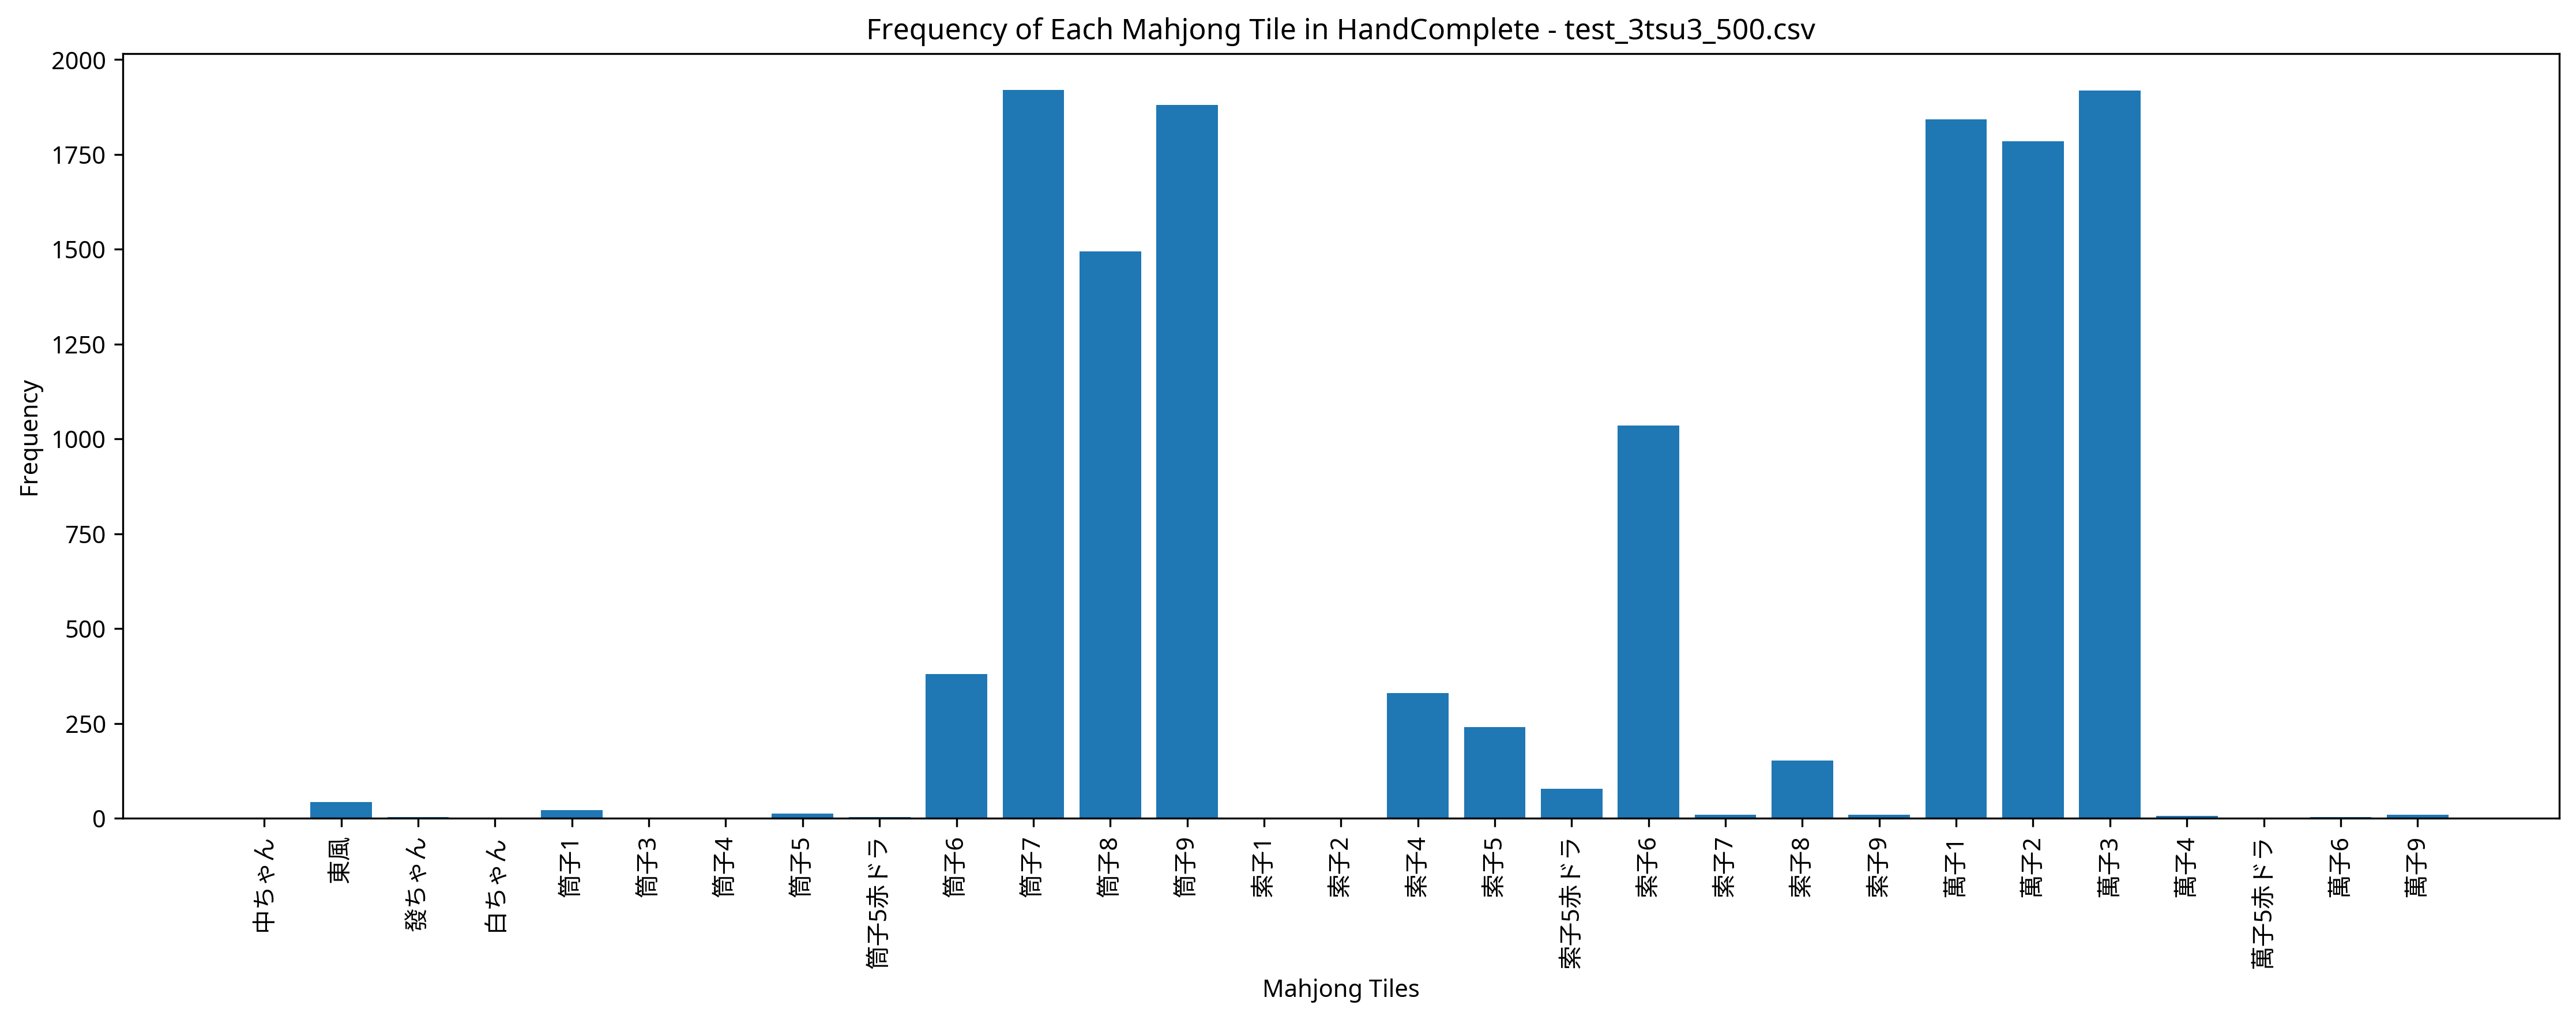

Data behind this chart, as committed beside it:
Episode, Seat, Score, Turn, Yaku, MZ_Score, TEZ_Score, TAZ_Score, Tenpai, HandComplete, AgariRate
1, South, 0, 109, , 0, 0, 0, 0, 萬子1 萬子1 萬子1 萬子2 萬子2 萬子2 萬子3 筒子7 筒子8 筒子9 …, 0.000
2, West, 41000, 98, 対々和 三暗刻 四暗刻, 0, 0, 0, 0, 萬子2 萬子2 萬子2 萬子3 萬子3 萬子3 筒子6 筒子6 筒子6 筒子7 …, 50
3, South, 44000, 71, 対々和 三暗刻 四暗刻 三連刻, 0, 0, 0, 0, 萬子2 萬子2 萬子3 萬子3 萬子3 筒子7 筒子7 筒子7 筒子8 筒子8 …, 66.67
4, East, 0, 109, , 0, 0, 0, 0, 萬子1 萬子2 萬子3 萬子3 萬子3 筒子7 筒子7 筒子8 筒子8 筒子9 …, 50
5, East, 0, 109, , 0, 0, 0, 0, 萬子1 萬子2 萬子2 萬子3 萬子3 筒子7 筒子7 筒子7 筒子8 筒子8 …, 40
6, East, 0, 109, , 0, 0, 0, 0, 萬子1 萬子1 萬子1 萬子2 萬子2 萬子2 萬子3 萬子3 筒子7 筒子8 …, 33.33
7, East, 0, 109, , 0, 0, 0, 0, 萬子1 萬子1 萬子3 萬子3 萬子3 筒子6 筒子6 筒子7 筒子8 筒子8 …, 28.57
8, East, 0, 109, , 0, 0, 0, 0, 萬子1 萬子1 萬子2 萬子2 筒子6 筒子7 筒子8 筒子9 筒子9 索子5赤…, 25
9, South, 0, 109, , 0, 0, 0, 0, 萬子1 萬子1 萬子2 萬子2 萬子3 萬子3 筒子7 筒子8 筒子8 筒子9 …, 22.22
10, North, 0, 109, , 0, 0, 0, 0, 萬子1 萬子1 萬子2 萬子3 萬子3 筒子6 筒子6 筒子7 筒子7 筒子9 …, 20
11, East, 0, 109, , 0, 0, 0, 0, 萬子1 萬子2 萬子2 萬子2 萬子3 筒子6 筒子7 筒子8 筒子8 筒子9 …, 18.18
12, South, 0, 109, , 0, 0, 0, 0, 萬子1 萬子2 萬子2 萬子2 萬子3 筒子6 筒子7 筒子7 筒子8 筒子8 …, 16.67
13, East, 0, 109, , 0, 0, 0, 0, 萬子1 萬子1 萬子1 萬子3 筒子7 筒子7 筒子8 筒子9 筒子9 索子5 …, 15.38
14, South, 0, 110, , 0, 0, 0, 0, 萬子1 萬子6 萬子6 筒子7 筒子7 筒子7 筒子7 筒子8 筒子8 筒子8 …, 14.29
15, South, 0, 109, , 0, 0, 0, 0, 萬子1 萬子1 萬子2 萬子3 萬子3 筒子7 筒子7 筒子8 筒子9 筒子9 …, 13.33
16, South, 6000, 95, 三暗刻, 0, 0, 0, 0, 萬子1 萬子1 萬子1 萬子1 萬子2 萬子3 萬子3 萬子3 萬子3 筒子8 …, 18.75
17, East, 0, 109, , 0, 0, 0, 0, 萬子1 萬子1 萬子2 萬子3 萬子3 萬子3 萬子3 筒子9 索子5 索子5 …, 17.65
18, South, 0, 109, , 0, 0, 0, 0, 萬子1 萬子2 萬子3 萬子3 萬子3 筒子7 筒子7 筒子8 筒子9 筒子9 …, 16.67
19, West, 0, 109, , 0, 0, 0, 0, 萬子1 萬子1 萬子2 萬子2 萬子3 萬子3 筒子7 筒子7 筒子7 筒子8 …, 15.79
20, West, 0, 109, , 0, 0, 0, 0, 萬子1 萬子2 萬子3 萬子3 筒子7 筒子7 筒子7 筒子8 筒子9 筒子9 …, 15
21, North, 0, 109, , 0, 0, 0, 0, 萬子1 萬子1 萬子1 萬子2 萬子3 萬子3 萬子3 筒子7 筒子7 筒子9 …, 14.29
22, West, 0, 109, , 0, 0, 0, 0, 萬子2 筒子7 筒子8 筒子8 筒子9 索子4 索子4 索子6 索子6 索子6 …, 13.64
23, North, 0, 109, , 0, 0, 0, 0, 萬子1 萬子1 萬子1 萬子2 萬子2 萬子3 萬子3 筒子8 筒子8 筒子9 …, 13.04
24, South, 3000, 35, 七対子, 0, 0, 0, 0, 萬子1 萬子1 筒子6 筒子6 筒子7 筒子7 筒子8 筒子8 索子4 索子4 …, 16.67
25, East, 0, 109, , 0, 0, 0, 0, 萬子2 萬子2 萬子2 萬子3 筒子7 筒子7 筒子7 筒子8 筒子8 筒子9 …, 16
26, North, 0, 109, , 0, 0, 0, 0, 萬子1 萬子3 筒子7 筒子7 筒子8 筒子9 筒子9 筒子9 索子5赤ドラ 索…, 15.38
27, East, 3000, 103, 七対子, 0, 0, 0, 0, 萬子2 萬子2 筒子7 筒子7 筒子8 筒子8 筒子9 筒子9 索子4 索子4 …, 18.52
28, West, 42000, 109, 赤ドラ1 対々和 三暗刻 四暗刻, 0, 0, 0, 0, 萬子2 萬子2 萬子2 萬子3 萬子3 萬子3 筒子7 筒子7 筒子7 筒子9 …, 21.43
29, East, 0, 109, , 0, 0, 0, 0, 萬子1 萬子1 萬子2 萬子2 萬子2 萬子2 萬子3 萬子3 筒子7 筒子7 …, 20.69
30, East, 0, 109, , 0, 0, 0, 0, 萬子2 萬子2 萬子3 萬子3 萬子3 筒子7 筒子7 筒子8 筒子8 筒子9 …, 20
31, West, 0, 110, , 0, 0, 0, 0, 萬子1 萬子3 萬子3 筒子7 筒子7 筒子7 筒子7 筒子8 筒子9 筒子9 …, 19.36
32, East, 6000, 79, 三暗刻, 0, 0, 0, 0, 萬子1 萬子2 萬子2 萬子2 萬子2 萬子3 筒子7 筒子7 筒子9 筒子9 …, 21.88
33, West, 0, 109, , 0, 0, 0, 0, 萬子1 萬子1 萬子1 萬子2 萬子2 萬子3 萬子3 筒子6 筒子6 筒子7 …, 21.21
34, West, 0, 109, , 0, 0, 0, 0, 萬子1 萬子1 萬子2 萬子2 萬子3 筒子8 筒子8 筒子8 筒子9 筒子9 …, 20.59
35, North, 0, 109, , 0, 0, 0, 0, 萬子1 萬子2 萬子3 萬子3 筒子7 筒子7 筒子7 筒子8 筒子8 筒子9 …, 20
36, East, 0, 109, , 0, 0, 0, 0, 萬子1 萬子1 萬子2 萬子2 萬子2 萬子3 筒子7 筒子7 筒子7 筒子9 …, 19.44
37, West, 0, 109, , 0, 0, 0, 0, 萬子1 萬子1 萬子2 萬子2 萬子3 萬子3 筒子7 筒子8 筒子9 筒子9 …, 18.92
38, West, 0, 109, , 0, 0, 0, 0, 萬子1 萬子2 萬子2 萬子2 筒子6 筒子7 筒子7 筒子9 索子4 索子4 …, 18.42
39, South, 3000, 94, 七対子, 0, 0, 0, 0, 萬子1 萬子1 萬子1 萬子1 萬子2 萬子2 萬子3 萬子3 筒子8 筒子8 …, 20.51
40, East, 0, 109, , 0, 0, 0, 0, 萬子2 萬子3 萬子3 萬子3 筒子7 筒子7 筒子7 筒子8 筒子9 索子5 …, 20
41, West, 0, 109, , 0, 0, 0, 0, 萬子1 萬子1 萬子2 萬子2 萬子3 萬子3 筒子6 筒子6 筒子7 筒子7 …, 19.51
42, East, 0, 109, , 0, 0, 0, 0, 萬子1 萬子1 萬子2 萬子2 萬子3 萬子3 筒子6 筒子6 筒子7 筒子7 …, 19.05
43, South, 0, 109, , 0, 0, 0, 0, 萬子1 萬子1 萬子2 萬子2 萬子2 萬子3 筒子7 筒子7 筒子7 筒子8 …, 18.61
44, West, 3000, 97, 七対子, 0, 0, 0, 0, 萬子2 萬子2 萬子3 萬子3 筒子7 筒子7 筒子9 筒子9 索子4 索子4 …, 20.45
45, West, 0, 109, , 0, 0, 0, 0, 萬子1 萬子1 萬子1 萬子1 萬子2 萬子2 萬子2 萬子3 筒子7 筒子7 …, 20
46, North, 0, 109, , 0, 0, 0, 0, 萬子1 萬子2 萬子2 萬子3 萬子3 筒子7 筒子8 筒子8 筒子8 筒子9 …, 19.57
47, North, 0, 109, , 0, 0, 0, 0, 萬子1 萬子1 萬子1 萬子2 萬子2 萬子3 筒子7 筒子7 筒子8 筒子8 …, 19.15
48, South, 3000, 95, 七対子, 0, 0, 0, 0, 萬子2 萬子2 萬子3 萬子3 筒子7 筒子7 筒子9 筒子9 索子4 索子4 …, 20.83
49, North, 6000, 95, 三暗刻, 0, 0, 0, 0, 萬子1 萬子1 筒子6 筒子7 筒子8 筒子8 筒子8 筒子8 筒子9 筒子9 …, 22.45
50, East, 0, 109, , 0, 0, 0, 0, 萬子1 萬子2 萬子2 萬子2 萬子3 筒子7 筒子7 筒子8 筒子8 筒子9 …, 22
51, West, 0, 109, , 0, 0, 0, 0, 萬子1 萬子2 萬子2 萬子3 筒子6 筒子7 筒子7 筒子7 筒子8 筒子8 …, 21.57
52, South, 0, 109, , 0, 0, 0, 0, 萬子1 萬子1 萬子1 萬子1 萬子2 萬子2 萬子3 筒子6 筒子6 筒子7 …, 21.15
53, South, 0, 109, , 0, 0, 0, 0, 萬子1 萬子2 萬子2 萬子2 萬子3 萬子3 筒子7 筒子7 筒子8 筒子8 …, 20.75
54, West, 44000, 108, 対々和 三暗刻 四暗刻 三連刻, 0, 0, 0, 0, 萬子1 萬子1 萬子1 萬子2 萬子2 萬子2 萬子3 萬子3 萬子3 筒子7 …, 22.22
55, South, 0, 109, , 0, 0, 0, 0, 萬子1 萬子1 萬子2 萬子2 萬子3 萬子3 筒子7 筒子8 筒子8 筒子9 …, 21.82
56, East, 0, 109, , 0, 0, 0, 0, 萬子1 萬子2 萬子2 萬子3 萬子3 萬子3 筒子7 筒子7 筒子7 筒子8 …, 21.43
57, South, 0, 109, , 0, 0, 0, 0, 萬子1 萬子1 萬子2 萬子3 筒子6 筒子6 筒子7 筒子7 筒子8 筒子8 …, 21.05
58, South, 3000, 68, 七対子, 0, 0, 0, 0, 萬子1 萬子1 萬子2 萬子2 筒子6 筒子6 筒子7 筒子7 筒子8 筒子8 …, 22.41
59, West, 3000, 87, 七対子, 0, 0, 0, 0, 萬子3 萬子3 筒子7 筒子7 筒子8 筒子8 筒子9 筒子9 索子4 索子4 …, 23.73
60, South, 0, 109, , 0, 0, 0, 0, 萬子1 萬子1 萬子2 萬子2 萬子3 筒子7 筒子7 筒子8 筒子8 索子4 …, 23.33
... 940 more rows
